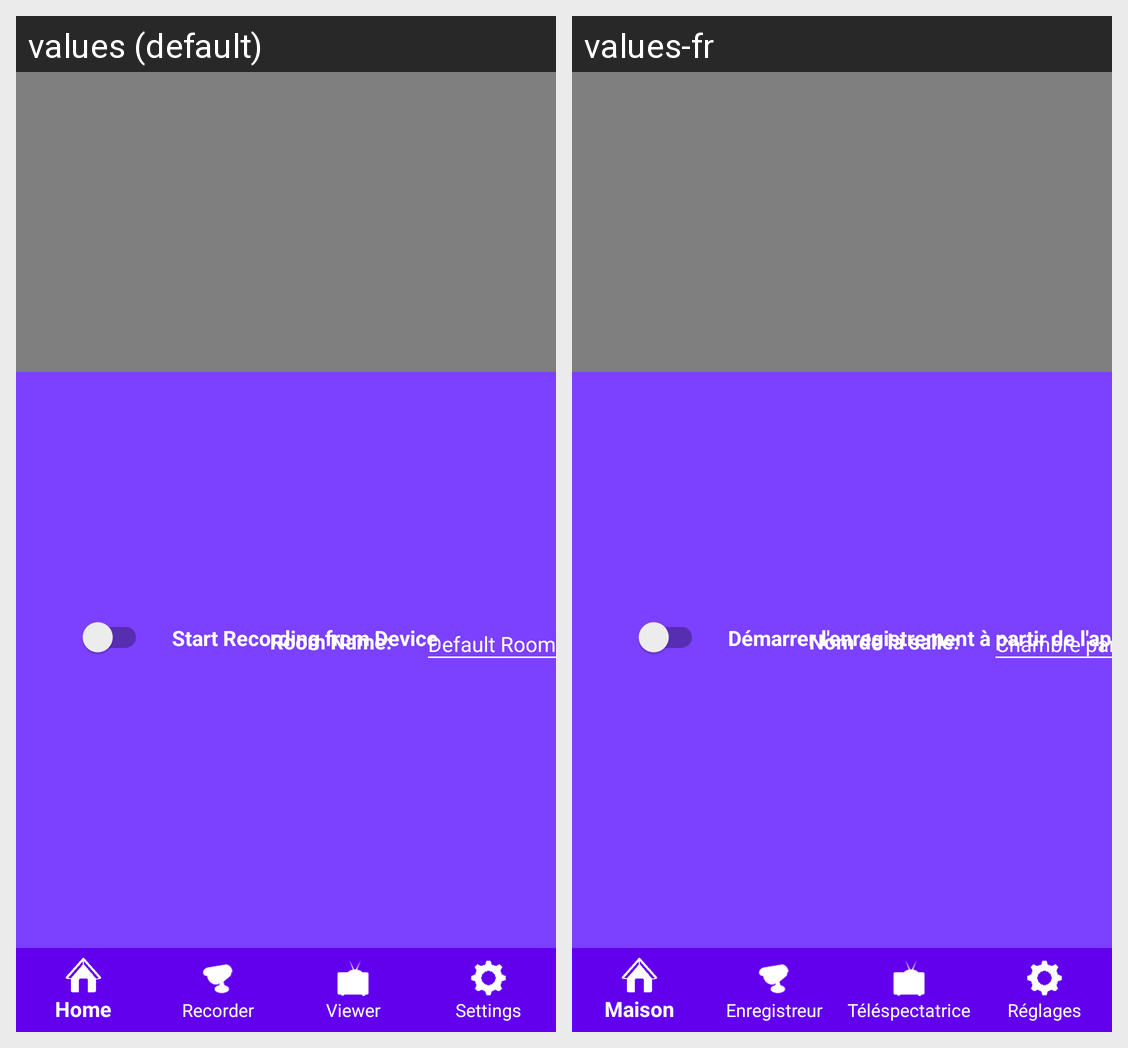

Here is an Android app screen in its default locale and in the app's own translations. Write out the translated-string differences for the strings that appear on this screen.
Android screen res/layout/camera_device_landscape.xml rendered under 2 locales, left to right: values (default), values-fr. Device: Nexus 5 (rendered at 1080×1920; each locale shown at half size, 540×960, under a caption strip naming it); theme AppTheme.
Strings drawn on this screen, with the default value and each locale's value (text and hints the layout hard-codes, and strings that could not be matched under every locale, appear in the picture but are not listed):

CameraLabel
  values: Start Recording from Device
  values-fr: Démarrer l'enregistrement à partir de l'appareil

RoomNameLabel
  values: Room Name:
  values-fr: Nom de la salle:

DefaultRoom
  values: Default Room
  values-fr: Chambre par défaut
